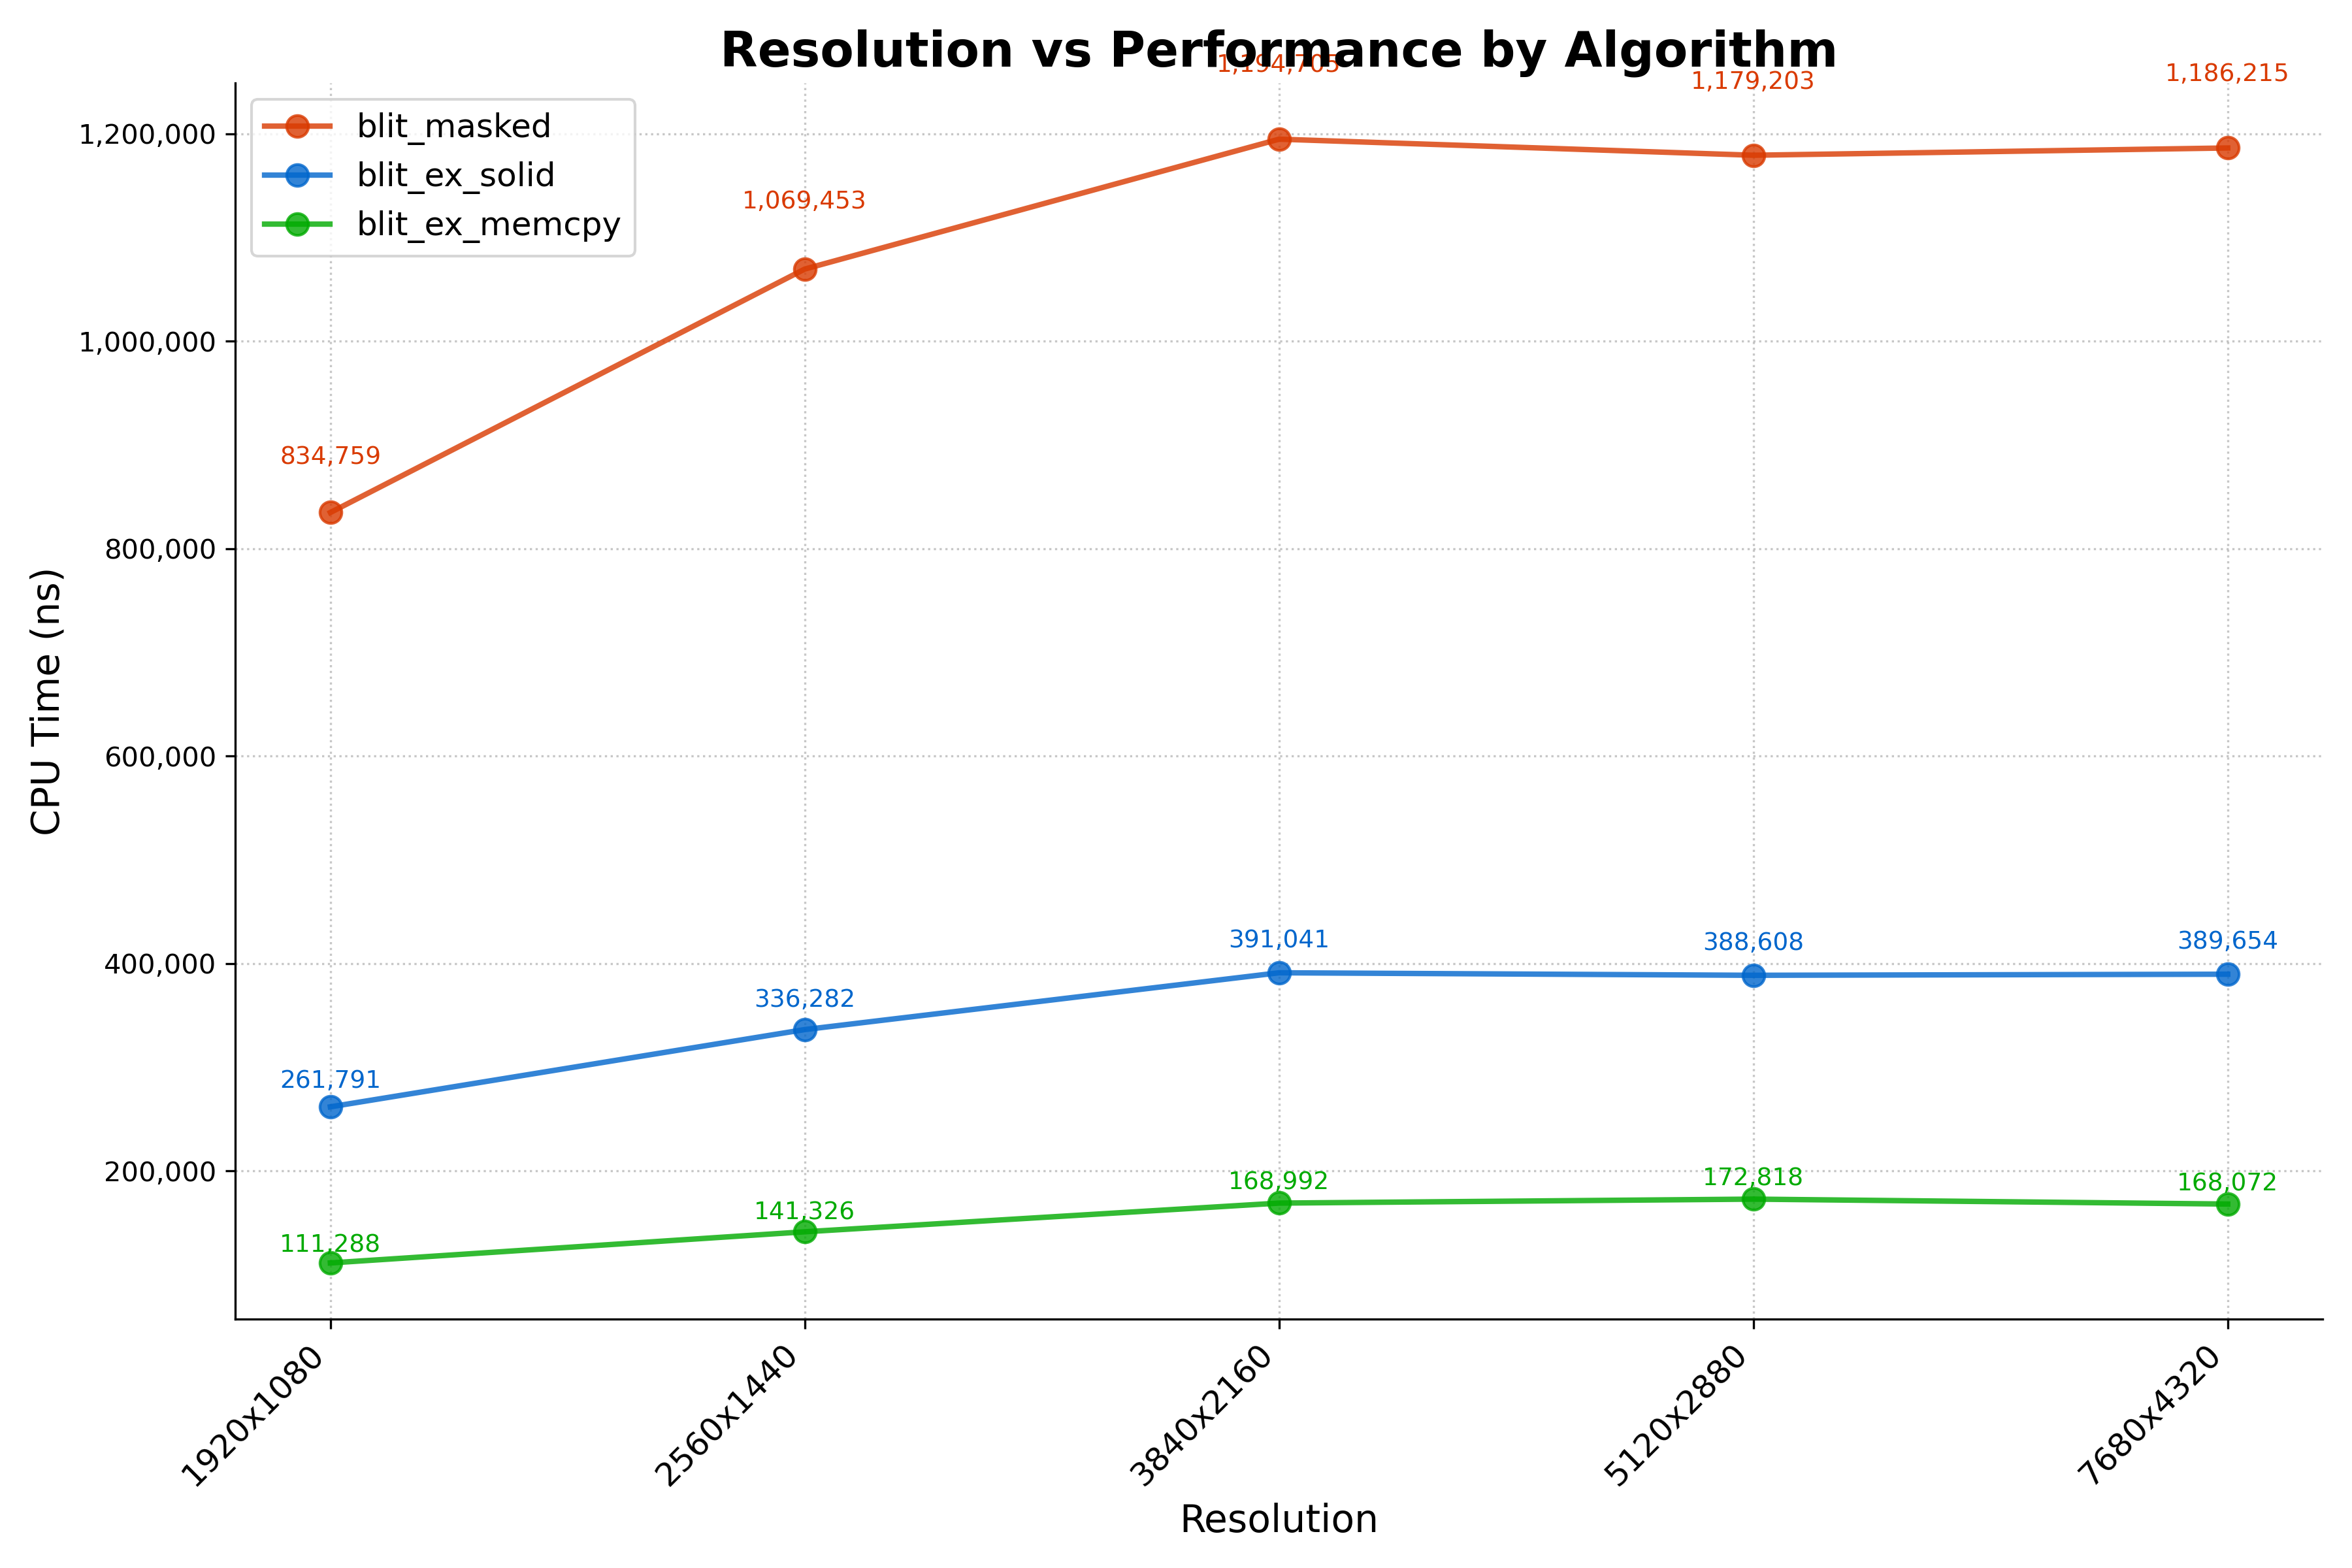

Values plotted in this chart, from the file beside it:
Resolution, CPU Time (ns), Algorithm
1920x1080, 834759, blit_masked
1920x1080, 261791, blit_ex_solid
1920x1080, 111288, blit_ex_memcpy
2560x1440, 1069453, blit_masked
2560x1440, 336282, blit_ex_solid
2560x1440, 141326, blit_ex_memcpy
3840x2160, 1194705, blit_masked
3840x2160, 391041, blit_ex_solid
3840x2160, 168992, blit_ex_memcpy
5120x2880, 1179203, blit_masked
5120x2880, 388608, blit_ex_solid
5120x2880, 172818, blit_ex_memcpy
7680x4320, 1186215, blit_masked
7680x4320, 389654, blit_ex_solid
7680x4320, 168072, blit_ex_memcpy
